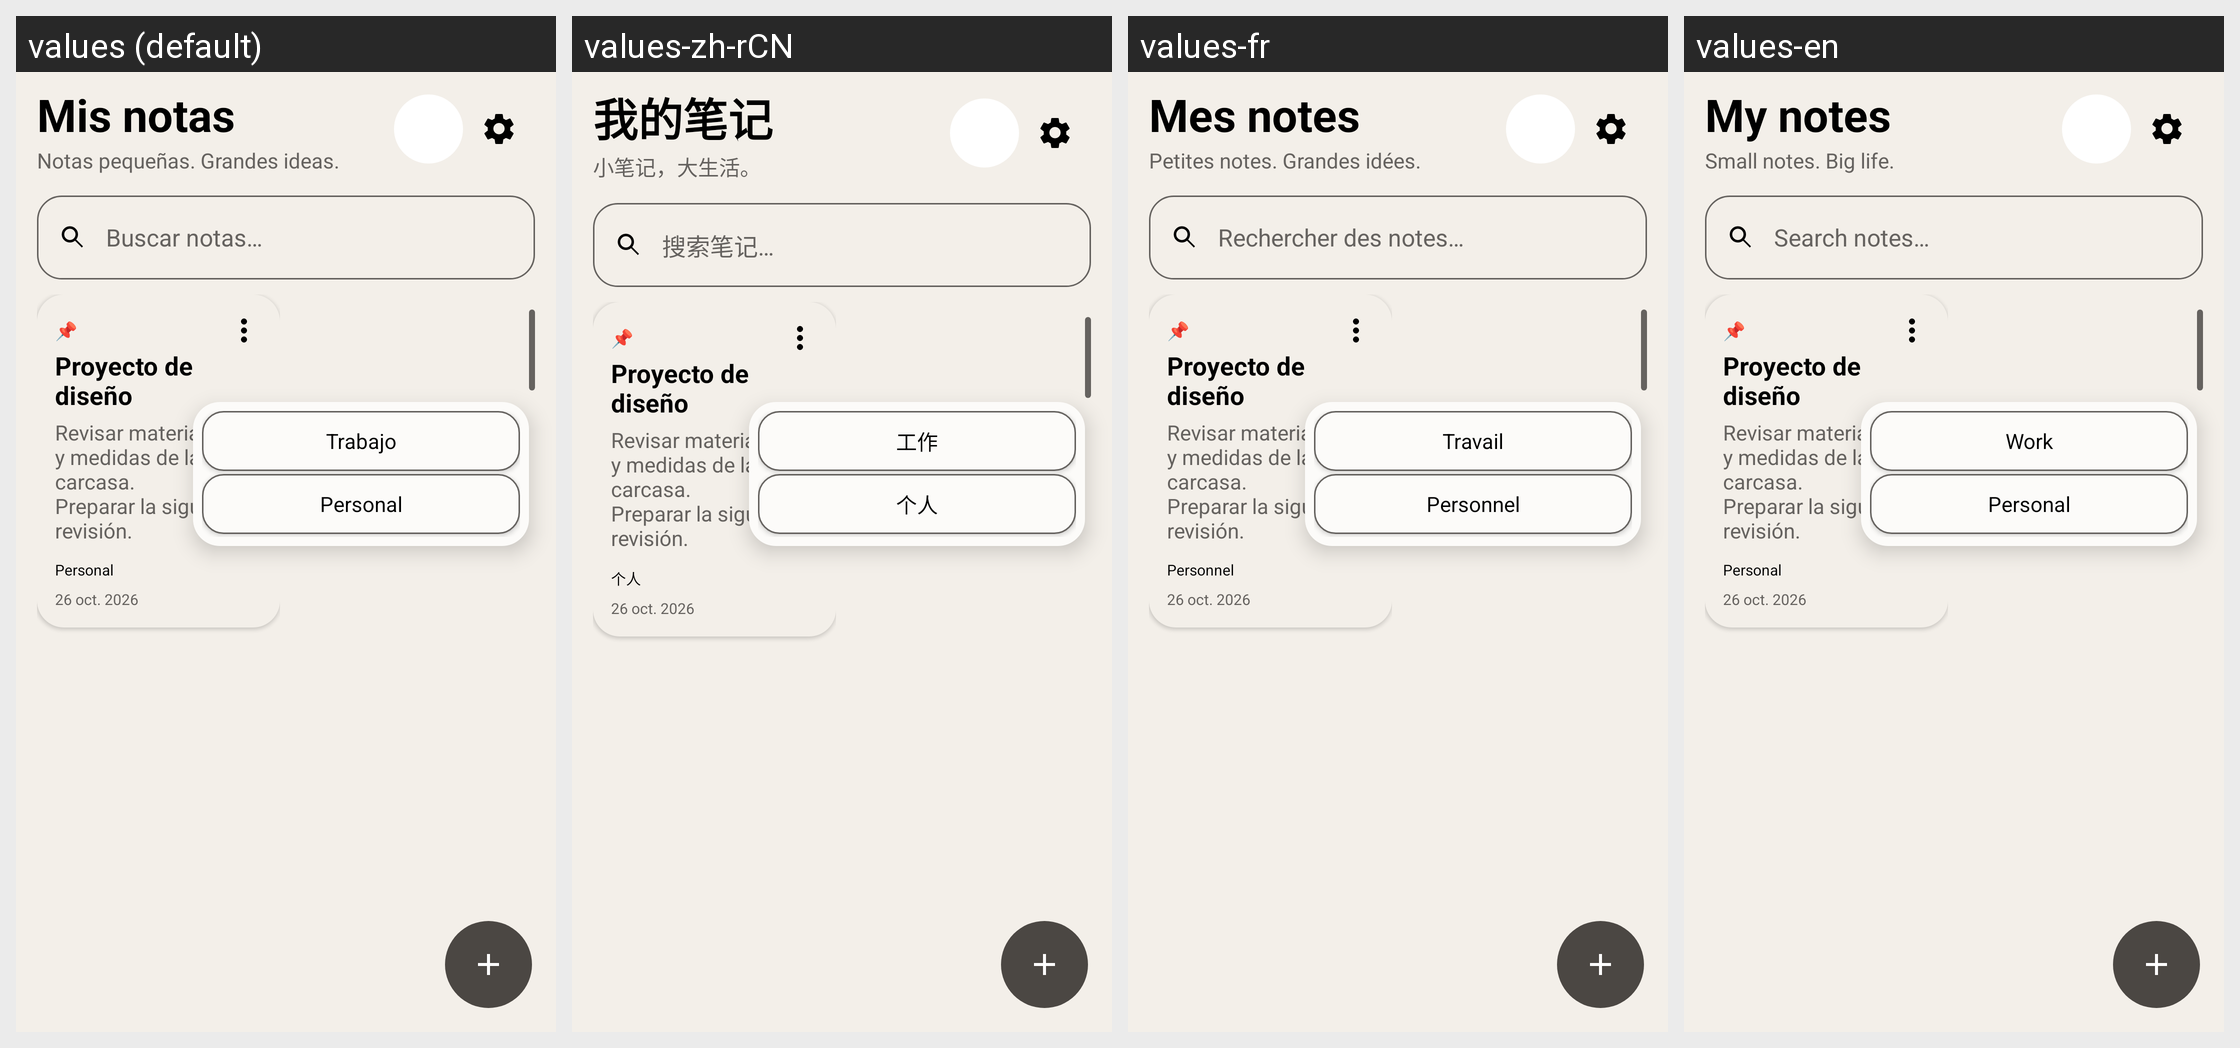

Here is an Android app screen in its default locale and in the app's own translations. Write out the translated-string differences for the strings that appear on this screen.
Android screen res/layout/preview_06d_move_menu.xml rendered under 4 locales, left to right: values (default), values-zh-rCN, values-fr, values-en. Device: Nexus 5 (rendered at 1080×1920; each locale shown at half size, 540×960, under a caption strip naming it); theme Theme.MyNotes.
Other locales in the repository, not shown: values-es.
Strings drawn on this screen, with the default value and each locale's value (text and hints the layout hard-codes, and strings that could not be matched under every locale, appear in the picture but are not listed):

mock_my_notes
  values: Mis notas
  values-zh-rCN: 我的笔记
  values-fr: Mes notes
  values-en: My notes

mock_notes_subtitle
  values: Notas pequeñas. Grandes ideas.
  values-zh-rCN: 小笔记，大生活。
  values-fr: Petites notes. Grandes idées.
  values-en: Small notes. Big life.

mock_search_notes
  values: Buscar notas…
  values-zh-rCN: 搜索笔记…
  values-fr: Rechercher des notes…
  values-en: Search notes…

mock_personal
  values: Personal
  values-zh-rCN: 个人
  values-fr: Personnel
  values-en: Personal

mock_work
  values: Trabajo
  values-zh-rCN: 工作
  values-fr: Travail
  values-en: Work
